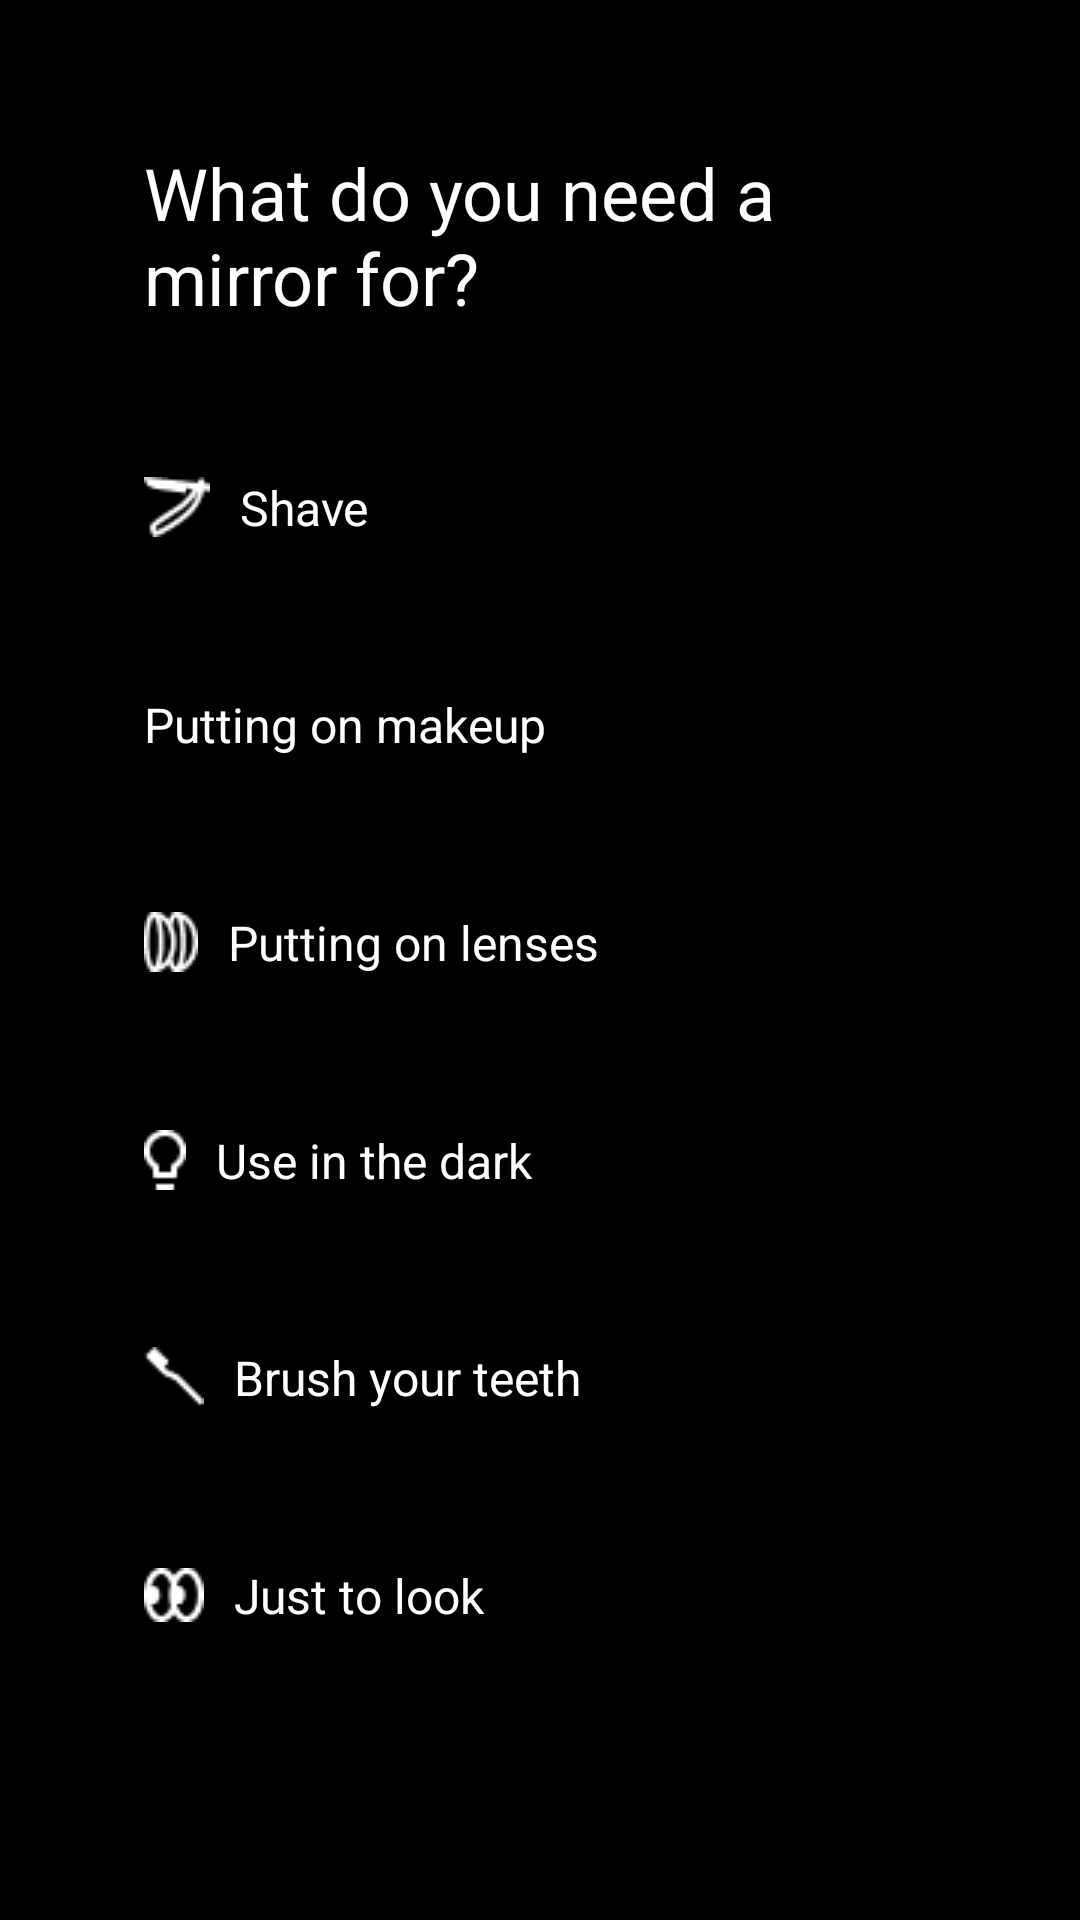

Produce the Android XML layout that renders to this screen, including the resource entries it uses.
<!-- AndroidManifest.xml: application theme Theme.MirrorApp.NoActionBar -->
<!-- res/layout/activity_poll.xml -->
<?xml version="1.0" encoding="utf-8"?>
<androidx.constraintlayout.widget.ConstraintLayout xmlns:android="http://schemas.android.com/apk/res/android"
    xmlns:app="http://schemas.android.com/apk/res-auto"
    xmlns:tools="http://schemas.android.com/tools"
    android:layout_width="match_parent"
    android:layout_height="match_parent"
    android:background="#000000"
    android:padding="48dp"
    android:tag="2"
    tools:context=".PollActivity">

    <TextView
        android:id="@+id/pollTitle"
        android:layout_width="wrap_content"
        android:layout_height="wrap_content"
        android:text="@string/poll_title"
        android:textColor="#FFFFFF"
        android:textSize="24sp"
        app:layout_constraintStart_toStartOf="parent"
        app:layout_constraintTop_toTopOf="parent" />

    <androidx.constraintlayout.widget.ConstraintLayout
        android:id="@+id/constraintLayout1"
        android:layout_width="match_parent"
        android:layout_height="0dp"
        android:layout_marginTop="24dp"
        android:onClick="onClick"
        android:tag="1"
        app:layout_constraintBottom_toTopOf="@+id/constraintLayout2"
        app:layout_constraintTop_toBottomOf="@+id/pollTitle"
        tools:layout_editor_absoluteX="48dp">

        <TextView
            android:id="@+id/pItem1"
            android:layout_width="match_parent"
            android:layout_height="wrap_content"
            android:drawablePadding="10dp"
            android:tag="1"
            android:text="@string/poll_1"
            android:textColor="#FFFFFF"
            android:textSize="16sp"
            app:drawableLeftCompat="@drawable/vector1"
            app:layout_constraintBottom_toBottomOf="parent"
            app:layout_constraintTop_toTopOf="parent" />

        <ProgressBar
            android:id="@+id/pBar1"
            style="?android:attr/progressBarStyleHorizontal"
            android:layout_width="match_parent"
            android:layout_height="wrap_content"
            android:max="100"
            android:progressTint="#FFFFFF"
            app:layout_constraintTop_toBottomOf="@+id/pItem1" />
    </androidx.constraintlayout.widget.ConstraintLayout>

    <androidx.constraintlayout.widget.ConstraintLayout
        android:id="@+id/constraintLayout3"
        android:layout_width="match_parent"
        android:layout_height="0dp"
        android:onClick="onClick"
        android:tag="3"
        app:layout_constraintBottom_toTopOf="@+id/constraintLayout4"
        app:layout_constraintTop_toBottomOf="@+id/constraintLayout2"
        tools:layout_editor_absoluteX="30dp">

        <TextView
            android:id="@+id/pItem3"
            android:layout_width="match_parent"
            android:layout_height="wrap_content"
            android:drawablePadding="10dp"
            android:tag="3"
            android:text="@string/poll_3"
            android:textColor="#FFFFFF"
            android:textSize="16sp"
            app:drawableLeftCompat="@drawable/vector3"
            app:layout_constraintBottom_toBottomOf="parent"
            app:layout_constraintTop_toTopOf="parent" />

        <ProgressBar
            android:id="@+id/pBar3"
            style="?android:attr/progressBarStyleHorizontal"
            android:layout_width="match_parent"
            android:layout_height="wrap_content"
            android:max="100"
            android:progressTint="#FFFFFF"
            app:layout_constraintTop_toBottomOf="@+id/pItem3"
            tools:layout_editor_absoluteX="0dp" />
    </androidx.constraintlayout.widget.ConstraintLayout>

    <androidx.constraintlayout.widget.ConstraintLayout
        android:id="@+id/constraintLayout2"
        android:layout_width="match_parent"
        android:layout_height="0dp"
        android:onClick="onClick"
        android:tag="2"
        app:layout_constraintBottom_toTopOf="@+id/constraintLayout3"
        app:layout_constraintTop_toBottomOf="@+id/constraintLayout1"
        tools:layout_editor_absoluteX="30dp">

        <ProgressBar
            android:id="@+id/pBar2"
            style="?android:attr/progressBarStyleHorizontal"
            android:layout_width="match_parent"
            android:layout_height="wrap_content"
            android:max="100"
            android:progressTint="#FFFFFF"
            app:layout_constraintTop_toBottomOf="@+id/pItem2"
            tools:layout_editor_absoluteX="0dp" />

        <TextView
            android:id="@+id/pItem2"
            android:layout_width="match_parent"
            android:layout_height="wrap_content"
            android:drawablePadding="10dp"
            android:tag="2"
            android:text="@string/poll_2"
            android:textColor="#FFFFFF"
            android:textSize="16sp"
            app:drawableLeftCompat="@drawable/vector2"
            app:layout_constraintBottom_toBottomOf="parent"
            app:layout_constraintTop_toTopOf="parent" />
    </androidx.constraintlayout.widget.ConstraintLayout>

    <androidx.constraintlayout.widget.ConstraintLayout
        android:id="@+id/constraintLayout4"
        android:layout_width="match_parent"
        android:layout_height="0dp"
        android:onClick="onClick"
        android:tag="4"
        app:layout_constraintBottom_toTopOf="@+id/constraintLayout8"
        app:layout_constraintTop_toBottomOf="@+id/constraintLayout3"
        tools:layout_editor_absoluteX="30dp">

        <TextView
            android:id="@+id/pItem4"
            android:layout_width="match_parent"
            android:layout_height="wrap_content"
            android:drawablePadding="10dp"
            android:tag="4"
            android:text="@string/poll_4"
            android:textColor="#FFFFFF"
            android:textSize="16sp"
            app:drawableLeftCompat="@drawable/vector4"
            app:layout_constraintBottom_toBottomOf="parent"
            app:layout_constraintTop_toTopOf="parent" />

        <ProgressBar
            android:id="@+id/pBar4"
            style="?android:attr/progressBarStyleHorizontal"
            android:layout_width="match_parent"
            android:layout_height="wrap_content"
            android:max="100"
            android:progressTint="#FFFFFF"
            app:layout_constraintTop_toBottomOf="@+id/pItem4"
            tools:layout_editor_absoluteX="0dp" />
    </androidx.constraintlayout.widget.ConstraintLayout>

    <androidx.constraintlayout.widget.ConstraintLayout
        android:id="@+id/constraintLayout8"
        android:layout_width="match_parent"
        android:layout_height="0dp"
        android:onClick="onClick"
        android:tag="5"
        app:layout_constraintBottom_toTopOf="@+id/constraintLayout6"
        app:layout_constraintTop_toBottomOf="@+id/constraintLayout4"
        tools:layout_editor_absoluteX="30dp">

        <TextView
            android:id="@+id/pItem5"
            android:layout_width="match_parent"
            android:layout_height="wrap_content"
            android:drawablePadding="10dp"
            android:tag="5"
            android:text="@string/poll_5"
            android:textColor="#FFFFFF"
            android:textSize="16sp"
            app:drawableLeftCompat="@drawable/vector5"
            app:layout_constraintBottom_toBottomOf="parent"
            app:layout_constraintTop_toTopOf="parent" />

        <ProgressBar
            android:id="@+id/pBar5"
            style="?android:attr/progressBarStyleHorizontal"
            android:layout_width="match_parent"
            android:layout_height="wrap_content"
            android:max="100"
            android:progressTint="#FFFFFF"
            app:layout_constraintTop_toBottomOf="@+id/pItem5"
            tools:layout_editor_absoluteX="0dp" />
    </androidx.constraintlayout.widget.ConstraintLayout>

    <androidx.constraintlayout.widget.ConstraintLayout
        android:id="@+id/constraintLayout6"
        android:layout_width="match_parent"
        android:layout_height="0dp"
        android:layout_marginBottom="24dp"
        android:onClick="onClick"
        android:tag="6"
        app:layout_constraintBottom_toBottomOf="parent"
        app:layout_constraintTop_toBottomOf="@+id/constraintLayout8"
        tools:layout_editor_absoluteX="30dp">

        <TextView
            android:id="@+id/pItem6"
            android:layout_width="match_parent"
            android:layout_height="wrap_content"
            android:drawablePadding="10dp"
            android:tag="6"
            android:text="@string/poll_6"
            android:textColor="#FFFFFF"
            android:textSize="16sp"
            app:drawableLeftCompat="@drawable/vector6"
            app:layout_constraintBottom_toBottomOf="parent"
            app:layout_constraintTop_toTopOf="parent" />

        <ProgressBar
            android:id="@+id/pBar6"
            style="?android:attr/progressBarStyleHorizontal"
            android:layout_width="match_parent"
            android:layout_height="wrap_content"
            android:max="100"
            android:progressTint="#FFFFFF"
            app:layout_constraintTop_toBottomOf="@id/pItem6" />
    </androidx.constraintlayout.widget.ConstraintLayout>

</androidx.constraintlayout.widget.ConstraintLayout>
<!-- resources referenced by this layout -->
<resources>
  <!-- drawable vector1: png bitmap (drawable, 401 bytes) -->
  <!-- drawable vector3: png bitmap (drawable, 478 bytes) -->
  <!-- drawable vector4: png bitmap (drawable, 313 bytes) -->
  <!-- drawable vector5: png bitmap (drawable, 236 bytes) -->
  <!-- drawable vector6: png bitmap (drawable, 432 bytes) -->
  <string name="poll_1">Shave</string>
  <string name="poll_2">Putting on makeup</string>
  <string name="poll_3">Putting on lenses</string>
  <string name="poll_4">Use in the dark</string>
  <string name="poll_5">Brush your teeth</string>
  <string name="poll_6">Just to look</string>
  <string name="poll_title">What do you need a mirror for?</string>
  <style name="Theme.MirrorApp.NoActionBar">
          <item name="windowActionBar">false</item>
          <item name="windowNoTitle">true</item>
      </style>
</resources>
